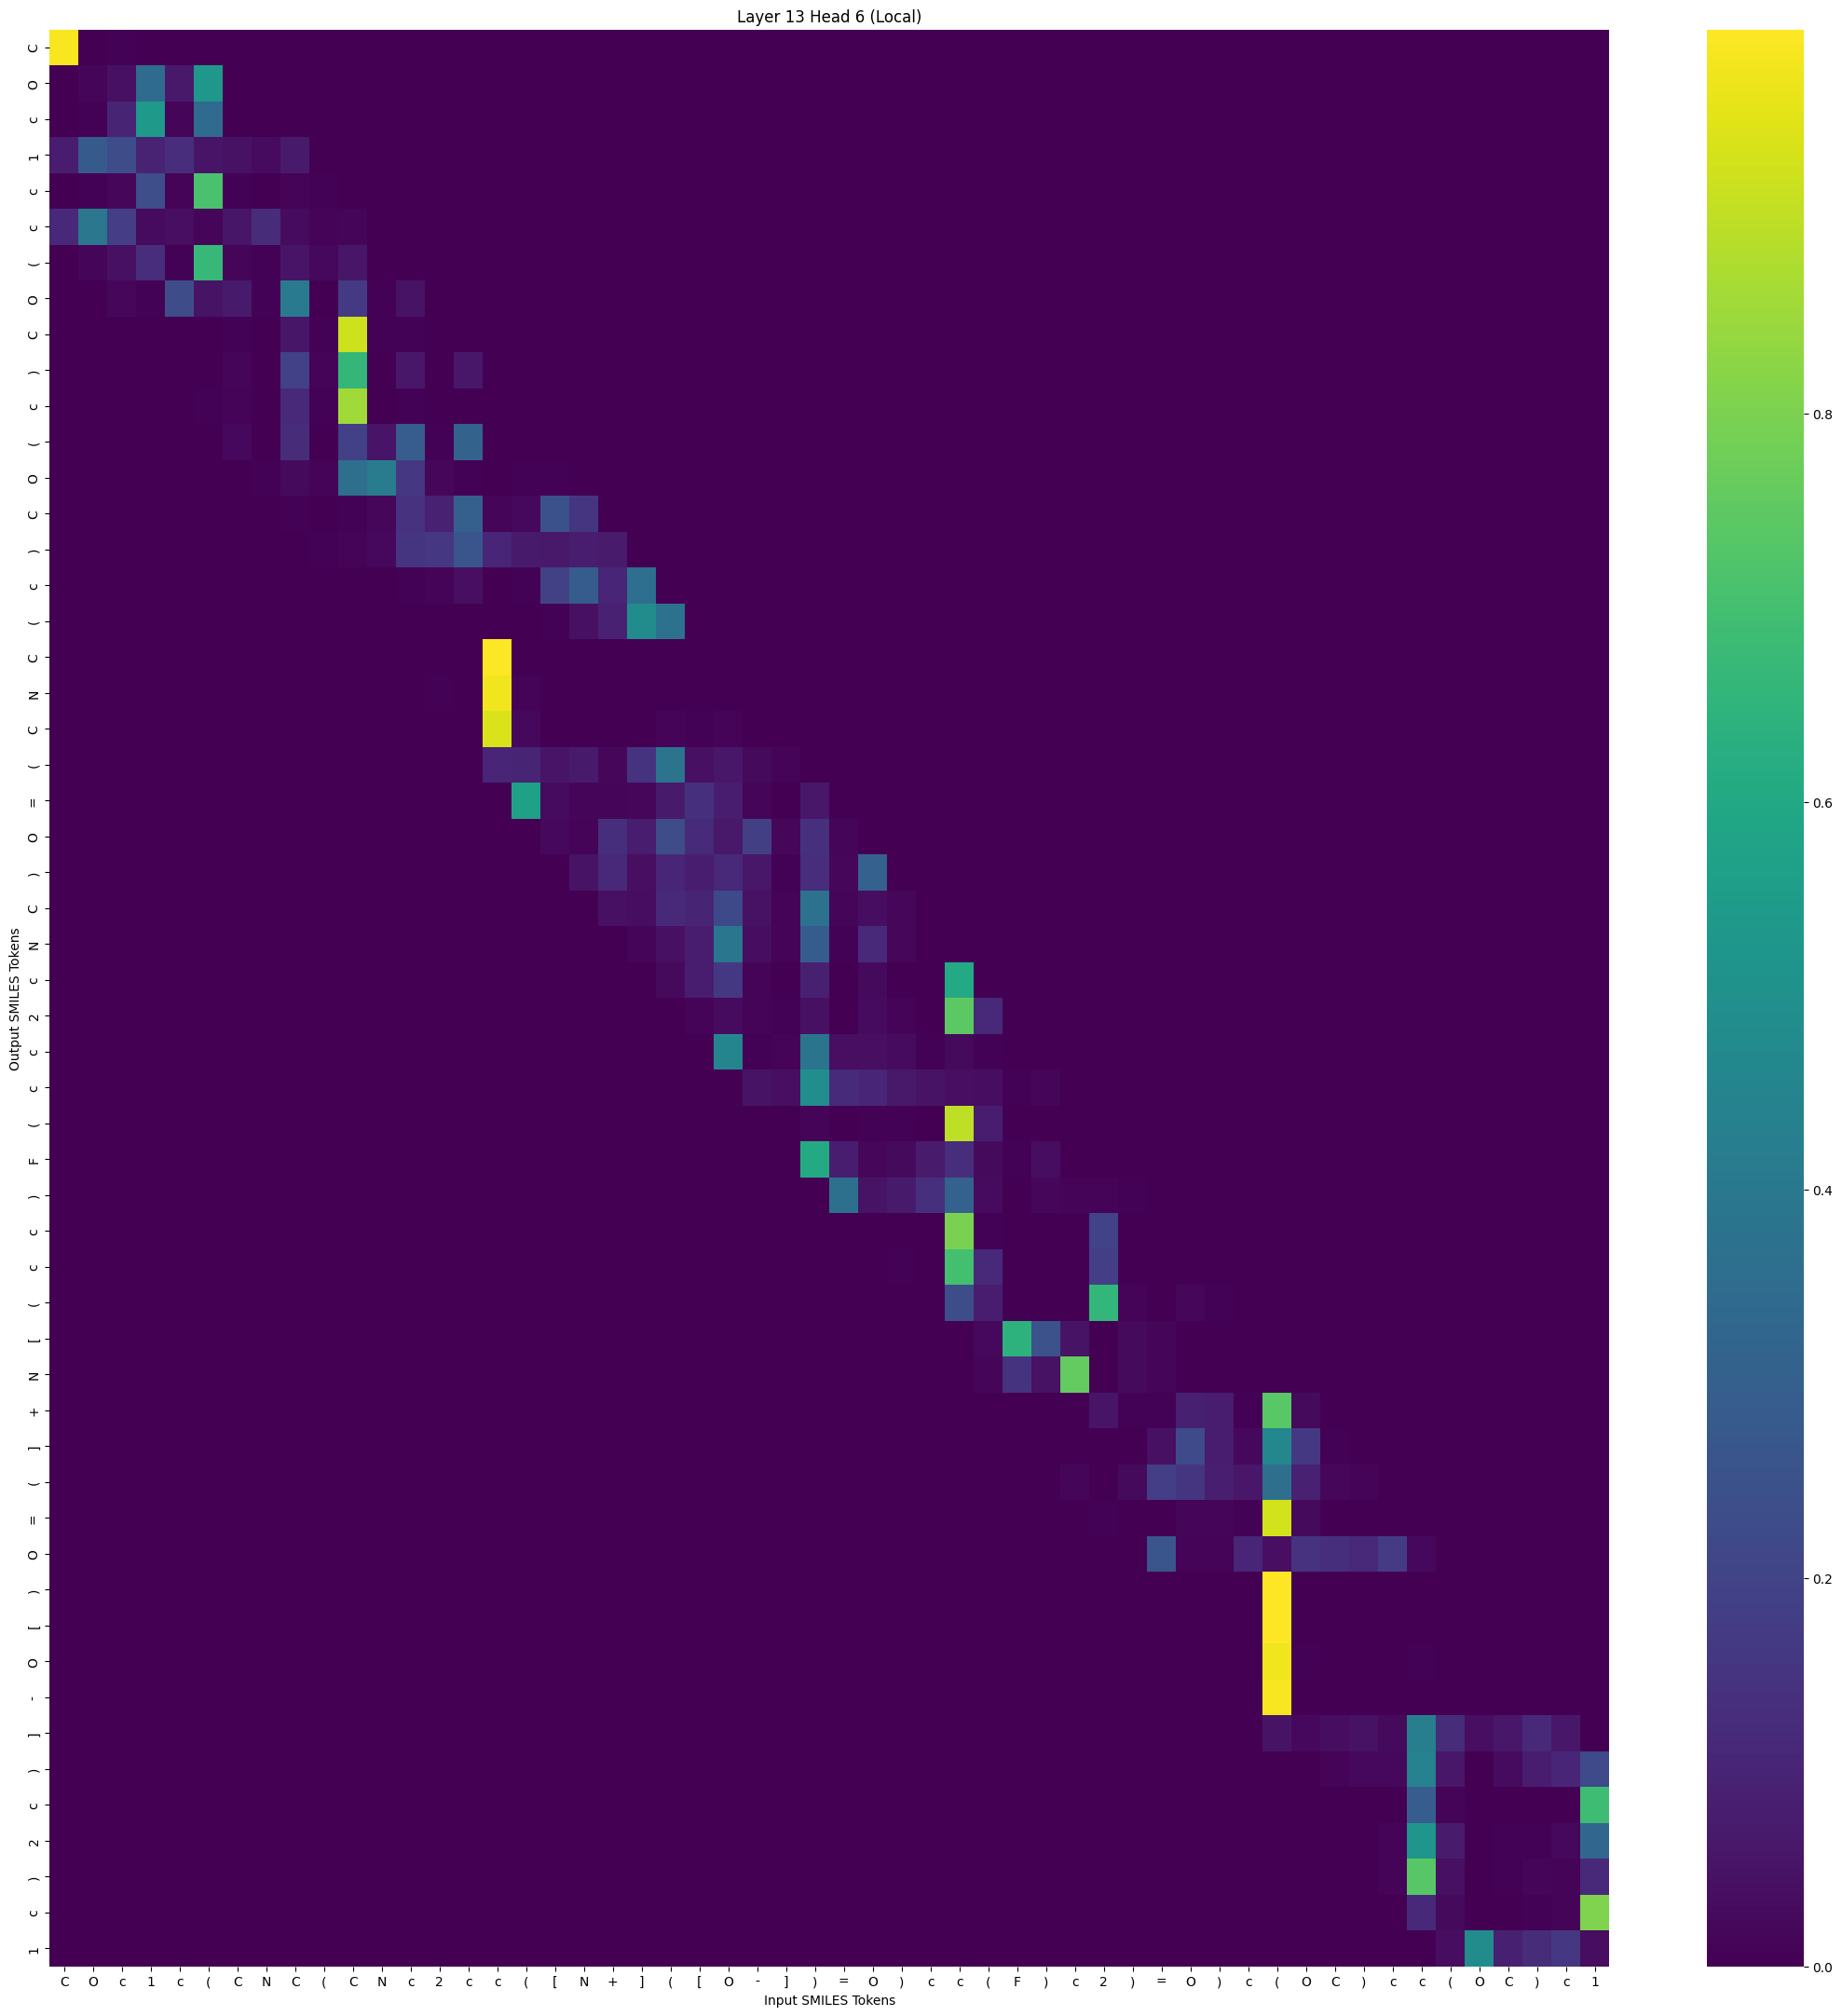

The file beside this chart, header and first rows:
, C, O, c, 1, c, (, C, N, C, (, C, N, c, 2, c, c, (, [, N, +, ], (, [
C, 0.9893, 0.003436, 0.005513, 0.00022, 0.001359, 0.0001322, 0.0, 0.0, 0.0, 0.0, 0.0, 0.0, 0.0, 0.0, 0.0, 0.0, 0.0, 0.0, 0.0, 0.0, 0.0, 0.0, 0.0
O, 0.0004924, 0.01547, 0.04283, 0.3451, 0.06305, 0.5294, 0.003587, 0.0, 0.0, 0.0, 0.0, 0.0, 0.0, 0.0, 0.0, 0.0, 0.0, 0.0, 0.0, 0.0, 0.0, 0.0, 0.0
c, 0.001994, 0.006081, 0.09837, 0.5372, 0.01345, 0.3411, 0.001623, 0.0002318, 0.0, 0.0, 0.0, 0.0, 0.0, 0.0, 0.0, 0.0, 0.0, 0.0, 0.0, 0.0, 0.0, 0.0, 0.0
1, 0.07799, 0.2768, 0.2277, 0.09638, 0.1273, 0.05205, 0.04456, 0.02778, 0.06939, 0.0, 0.0, 0.0, 0.0, 0.0, 0.0, 0.0, 0.0, 0.0, 0.0, 0.0, 0.0, 0.0, 0.0
c, 0.00344, 0.004423, 0.01696, 0.2377, 0.008153, 0.7094, 0.004406, 0.0001471, 0.01109, 0.0043, 0.0, 0.0, 0.0, 0.0, 0.0, 0.0, 0.0, 0.0, 0.0, 0.0, 0.0, 0.0, 0.0
c, 0.1111, 0.3961, 0.1796, 0.03026, 0.03863, 0.01435, 0.05623, 0.1216, 0.02872, 0.01123, 0.01222, 0.0, 0.0, 0.0, 0.0, 0.0, 0.0, 0.0, 0.0, 0.0, 0.0, 0.0, 0.0
(, 0.0, 0.01207, 0.03979, 0.125, 0.004547, 0.6672, 0.01413, 0.004055, 0.05454, 0.02066, 0.05608, 0.002, 0.0, 0.0, 0.0, 0.0, 0.0, 0.0, 0.0, 0.0, 0.0, 0.0, 0.0
O, 0.0, 0.0, 0.01596, 0.00415, 0.2268, 0.04931, 0.06704, 0.00485, 0.4065, 0.001076, 0.1691, 0.005851, 0.04931, 0.0, 0.0, 0.0, 0.0, 0.0, 0.0, 0.0, 0.0, 0.0, 0.0
C, 0.0, 0.0, 0.0, 0.0001047, 3.261704e-05, 0.001122, 0.005964, 0.001692, 0.05458, 0.004664, 0.9201, 0.006757, 0.004703, 0.0002515, 0.0, 0.0, 0.0, 0.0, 0.0, 0.0, 0.0, 0.0, 0.0
), 0.0, 0.0, 0.0, 0.0, 0.003416, 0.003064, 0.01517, 0.0003669, 0.1891, 0.009066, 0.6601, 0.0003961, 0.05851, 0.002052, 0.05873, 0.0, 0.0, 0.0, 0.0, 0.0, 0.0, 0.0, 0.0
c, 0.0, 0.0, 0.0, 0.0, 0.0, 0.004636, 0.009016, 0.001878, 0.1161, 0.004791, 0.8573, 0.0009776, 0.004389, 0.000147, 0.0001043, 0.0005846, 0.0, 0.0, 0.0, 0.0, 0.0, 0.0, 0.0
(, 0.0, 0.0, 0.0, 0.0, 0.0, 0.0, 0.02039, 0.003331, 0.1225, 0.0005077, 0.1895, 0.05443, 0.2919, 0.004596, 0.3105, 0.0009038, 0.001419, 0.0, 0.0, 0.0, 0.0, 0.0, 0.0
O, 0.0, 0.0, 0.0, 0.0, 0.0, 0.0, 0.0, 0.00443, 0.02578, 0.007918, 0.36, 0.4096, 0.1565, 0.01578, 0.006003, 0.001523, 0.007003, 0.005388, 0.0, 0.0, 0.0, 0.0, 0.0
C, 0.0, 0.0, 0.0, 0.0, 0.0, 0.0, 0.0, 0.0, 0.007291, 0.002742, 0.006365, 0.01864, 0.1413, 0.09121, 0.2984, 0.01291, 0.01965, 0.2477, 0.1538, 0.0, 0.0, 0.0, 0.0
), 0.0, 0.0, 0.0, 0.0, 0.0, 0.0, 0.0, 0.0, 0.0, 0.004118, 0.01002, 0.01965, 0.1542, 0.1566, 0.2649, 0.103, 0.06742, 0.06504, 0.08142, 0.07368, 0.0, 0.0, 0.0
c, 0.0, 0.0, 0.0, 0.0, 0.0, 0.0, 0.0, 0.0, 0.0, 0.0, 0.0007438, 0.0002176, 0.004341, 0.01055, 0.03807, 0.002762, 0.005756, 0.1931, 0.285, 0.1034, 0.3561, 0.0, 0.0
(, 0.0, 0.0, 0.0, 0.0, 0.0, 0.0, 0.0, 0.0, 0.0, 0.0, 0.0, 1.4493424e-05, 0.0009432, 0.0005144, 0.002244, 0.003153, 0.000679, 0.007773, 0.03968, 0.09009, 0.4801, 0.3748, 0.0
C, 0.0, 0.0, 0.0, 0.0, 0.0, 0.0, 0.0, 0.0, 0.0, 0.0, 0.0, 0.0, 0.0005292, 0.0008783, 5.2744457e-05, 0.9934, 0.003068, 1.1801674e-05, 1.9849218e-05, 0.0003899, 0.0006988, 0.0007714, 0.0001982
N, 0.0, 0.0, 0.0, 0.0, 0.0, 0.0, 0.0, 0.0, 0.0, 0.0, 0.0, 0.0, 0.0, 0.004889, 0.0001537, 0.9779, 0.009342, 9.063935e-05, 0.0001892, 0.001336, 0.001348, 0.002622, 0.0008834
C, 0.0, 0.0, 0.0, 0.0, 0.0, 0.0, 0.0, 0.0, 0.0, 0.0, 0.0, 0.0, 0.0, 0.0, 0.002769, 0.9425, 0.02052, 0.0005755, 0.001584, 0.003593, 0.002811, 0.0101, 0.004605
(, 0.0, 0.0, 0.0, 0.0, 0.0, 0.0, 0.0, 0.0, 0.0, 0.0, 0.0, 0.0, 0.0, 0.0, 0.0, 0.102, 0.09973, 0.05284, 0.06762, 0.01581, 0.1445, 0.3794, 0.04071
=, 0.0, 0.0, 0.0, 0.0, 0.0, 0.0, 0.0, 0.0, 0.0, 0.0, 0.0, 0.0, 0.0, 0.0, 0.0, 0.0, 0.5653, 0.02776, 0.01425, 0.01243, 0.01684, 0.06929, 0.1365
O, 0.0, 0.0, 0.0, 0.0, 0.0, 0.0, 0.0, 0.0, 0.0, 0.0, 0.0, 0.0, 0.0, 0.0, 0.0, 0.0, 0.0, 0.02011, 0.009203, 0.129, 0.07518, 0.2261, 0.1181
), 0.0, 0.0, 0.0, 0.0, 0.0, 0.0, 0.0, 0.0, 0.0, 0.0, 0.0, 0.0, 0.0, 0.0, 0.0, 0.0, 0.0, 0.0, 0.04754, 0.1102, 0.03518, 0.1024, 0.07652
C, 0.0, 0.0, 0.0, 0.0, 0.0, 0.0, 0.0, 0.0, 0.0, 0.0, 0.0, 0.0, 0.0, 0.0, 0.0, 0.0, 0.0, 0.0, 0.0, 0.04152, 0.03356, 0.1111, 0.0985
N, 0.0, 0.0, 0.0, 0.0, 0.0, 0.0, 0.0, 0.0, 0.0, 0.0, 0.0, 0.0, 0.0, 0.0, 0.0, 0.0, 0.0, 0.0, 0.0, 0.0, 0.01283, 0.04225, 0.0817
c, 0.0, 0.0, 0.0, 0.0, 0.0, 0.0, 0.0, 0.0, 0.0, 0.0, 0.0, 0.0, 0.0, 0.0, 0.0, 0.0, 0.0, 0.0, 0.0, 0.0, 0.0, 0.0263, 0.07791
2, 0.0, 0.0, 0.0, 0.0, 0.0, 0.0, 0.0, 0.0, 0.0, 0.0, 0.0, 0.0, 0.0, 0.0, 0.0, 0.0, 0.0, 0.0, 0.0, 0.0, 0.0, 0.0, 0.01069
c, 0.0, 0.0, 0.0, 0.0, 0.0, 0.0, 0.0, 0.0, 0.0, 0.0, 0.0, 0.0, 0.0, 0.0, 0.0, 0.0, 0.0, 0.0, 0.0, 0.0, 0.0, 0.0, 0.0
c, 0.0, 0.0, 0.0, 0.0, 0.0, 0.0, 0.0, 0.0, 0.0, 0.0, 0.0, 0.0, 0.0, 0.0, 0.0, 0.0, 0.0, 0.0, 0.0, 0.0, 0.0, 0.0, 0.0
(, 0.0, 0.0, 0.0, 0.0, 0.0, 0.0, 0.0, 0.0, 0.0, 0.0, 0.0, 0.0, 0.0, 0.0, 0.0, 0.0, 0.0, 0.0, 0.0, 0.0, 0.0, 0.0, 0.0
F, 0.0, 0.0, 0.0, 0.0, 0.0, 0.0, 0.0, 0.0, 0.0, 0.0, 0.0, 0.0, 0.0, 0.0, 0.0, 0.0, 0.0, 0.0, 0.0, 0.0, 0.0, 0.0, 0.0
), 0.0, 0.0, 0.0, 0.0, 0.0, 0.0, 0.0, 0.0, 0.0, 0.0, 0.0, 0.0, 0.0, 0.0, 0.0, 0.0, 0.0, 0.0, 0.0, 0.0, 0.0, 0.0, 0.0
c, 0.0, 0.0, 0.0, 0.0, 0.0, 0.0, 0.0, 0.0, 0.0, 0.0, 0.0, 0.0, 0.0, 0.0, 0.0, 0.0, 0.0, 0.0, 0.0, 0.0, 0.0, 0.0, 0.0
c, 0.0, 0.0, 0.0, 0.0, 0.0, 0.0, 0.0, 0.0, 0.0, 0.0, 0.0, 0.0, 0.0, 0.0, 0.0, 0.0, 0.0, 0.0, 0.0, 0.0, 0.0, 0.0, 0.0
(, 0.0, 0.0, 0.0, 0.0, 0.0, 0.0, 0.0, 0.0, 0.0, 0.0, 0.0, 0.0, 0.0, 0.0, 0.0, 0.0, 0.0, 0.0, 0.0, 0.0, 0.0, 0.0, 0.0
[, 0.0, 0.0, 0.0, 0.0, 0.0, 0.0, 0.0, 0.0, 0.0, 0.0, 0.0, 0.0, 0.0, 0.0, 0.0, 0.0, 0.0, 0.0, 0.0, 0.0, 0.0, 0.0, 0.0
N, 0.0, 0.0, 0.0, 0.0, 0.0, 0.0, 0.0, 0.0, 0.0, 0.0, 0.0, 0.0, 0.0, 0.0, 0.0, 0.0, 0.0, 0.0, 0.0, 0.0, 0.0, 0.0, 0.0
+, 0.0, 0.0, 0.0, 0.0, 0.0, 0.0, 0.0, 0.0, 0.0, 0.0, 0.0, 0.0, 0.0, 0.0, 0.0, 0.0, 0.0, 0.0, 0.0, 0.0, 0.0, 0.0, 0.0
], 0.0, 0.0, 0.0, 0.0, 0.0, 0.0, 0.0, 0.0, 0.0, 0.0, 0.0, 0.0, 0.0, 0.0, 0.0, 0.0, 0.0, 0.0, 0.0, 0.0, 0.0, 0.0, 0.0
(, 0.0, 0.0, 0.0, 0.0, 0.0, 0.0, 0.0, 0.0, 0.0, 0.0, 0.0, 0.0, 0.0, 0.0, 0.0, 0.0, 0.0, 0.0, 0.0, 0.0, 0.0, 0.0, 0.0
=, 0.0, 0.0, 0.0, 0.0, 0.0, 0.0, 0.0, 0.0, 0.0, 0.0, 0.0, 0.0, 0.0, 0.0, 0.0, 0.0, 0.0, 0.0, 0.0, 0.0, 0.0, 0.0, 0.0
O, 0.0, 0.0, 0.0, 0.0, 0.0, 0.0, 0.0, 0.0, 0.0, 0.0, 0.0, 0.0, 0.0, 0.0, 0.0, 0.0, 0.0, 0.0, 0.0, 0.0, 0.0, 0.0, 0.0
), 0.0, 0.0, 0.0, 0.0, 0.0, 0.0, 0.0, 0.0, 0.0, 0.0, 0.0, 0.0, 0.0, 0.0, 0.0, 0.0, 0.0, 0.0, 0.0, 0.0, 0.0, 0.0, 0.0
[, 0.0, 0.0, 0.0, 0.0, 0.0, 0.0, 0.0, 0.0, 0.0, 0.0, 0.0, 0.0, 0.0, 0.0, 0.0, 0.0, 0.0, 0.0, 0.0, 0.0, 0.0, 0.0, 0.0
O, 0.0, 0.0, 0.0, 0.0, 0.0, 0.0, 0.0, 0.0, 0.0, 0.0, 0.0, 0.0, 0.0, 0.0, 0.0, 0.0, 0.0, 0.0, 0.0, 0.0, 0.0, 0.0, 0.0
-, 0.0, 0.0, 0.0, 0.0, 0.0, 0.0, 0.0, 0.0, 0.0, 0.0, 0.0, 0.0, 0.0, 0.0, 0.0, 0.0, 0.0, 0.0, 0.0, 0.0, 0.0, 0.0, 0.0
], 0.0, 0.0, 0.0, 0.0, 0.0, 0.0, 0.0, 0.0, 0.0, 0.0, 0.0, 0.0, 0.0, 0.0, 0.0, 0.0, 0.0, 0.0, 0.0, 0.0, 0.0, 0.0, 0.0
), 0.0, 0.0, 0.0, 0.0, 0.0, 0.0, 0.0, 0.0, 0.0, 0.0, 0.0, 0.0, 0.0, 0.0, 0.0, 0.0, 0.0, 0.0, 0.0, 0.0, 0.0, 0.0, 0.0
c, 0.0, 0.0, 0.0, 0.0, 0.0, 0.0, 0.0, 0.0, 0.0, 0.0, 0.0, 0.0, 0.0, 0.0, 0.0, 0.0, 0.0, 0.0, 0.0, 0.0, 0.0, 0.0, 0.0
2, 0.0, 0.0, 0.0, 0.0, 0.0, 0.0, 0.0, 0.0, 0.0, 0.0, 0.0, 0.0, 0.0, 0.0, 0.0, 0.0, 0.0, 0.0, 0.0, 0.0, 0.0, 0.0, 0.0
), 0.0, 0.0, 0.0, 0.0, 0.0, 0.0, 0.0, 0.0, 0.0, 0.0, 0.0, 0.0, 0.0, 0.0, 0.0, 0.0, 0.0, 0.0, 0.0, 0.0, 0.0, 0.0, 0.0
c, 0.0, 0.0, 0.0, 0.0, 0.0, 0.0, 0.0, 0.0, 0.0, 0.0, 0.0, 0.0, 0.0, 0.0, 0.0, 0.0, 0.0, 0.0, 0.0, 0.0, 0.0, 0.0, 0.0
1, 0.0, 0.0, 0.0, 0.0, 0.0, 0.0, 0.0, 0.0, 0.0, 0.0, 0.0, 0.0, 0.0, 0.0, 0.0, 0.0, 0.0, 0.0, 0.0, 0.0, 0.0, 0.0, 0.0
